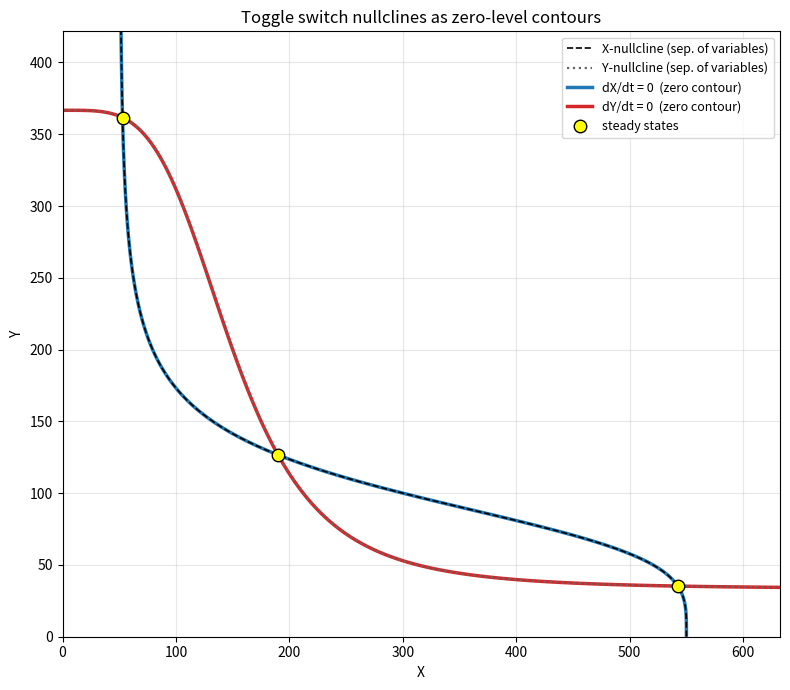

Reproduce this figure in Python. (Note: this script raises an exception after producing the figure.)
import matplotlib
matplotlib.use("Agg")
import matplotlib.pyplot as plt
import numpy as np
from scipy.optimize import fsolve

# ----------------------------------------------------------------------
# Model parameters (mutual-repression toggle switch)
# ----------------------------------------------------------------------
gX0, gX1, Yth, nY, kX = 5.0, 50.0, 100.0, 4.0, 0.1
gY0, gY1, Xth, nX, kY = 4.0, 40.0, 150.0, 4.0, 0.12

# ----------------------------------------------------------------------
# Right-hand sides.  Each nullcline is where one of these surfaces = 0.
# ----------------------------------------------------------------------
def fX(X, Y):
    # dX/dt : basal + repressive Hill(Y) - degradation
    return gX0 + gX1 / (1.0 + (Y / Yth) ** nY) - kX * X

def fY(X, Y):
    # dY/dt : basal + repressive Hill(X) - degradation
    return gY0 + gY1 / (1.0 + (X / Xth) ** nX) - kY * Y

# ----------------------------------------------------------------------
# GENERAL METHOD (no separation of variables):
# 1. Build a grid over the (X,Y) plane.
# 2. Evaluate the scalar surface Z = f(X,Y) at every grid point.
# 3. Let a contour routine trace the single level curve Z = 0.
# ----------------------------------------------------------------------
Xmax = (gX0 + gX1) / kX * 1.15     # generous bounds from max possible values
Ymax = (gY0 + gY1) / kY * 1.15
xg = np.linspace(0.0, Xmax, 600)
yg = np.linspace(0.0, Ymax, 600)
XX, YY = np.meshgrid(xg, yg)       # step 1: grid

ZX = fX(XX, YY)                    # step 2: surface for dX/dt
ZY = fY(XX, YY)                    # step 2: surface for dY/dt

# ----------------------------------------------------------------------
# Find the crossings (steady states) with a root finder launched from a
# coarse lattice of initial guesses, then de-duplicate the results.
# ----------------------------------------------------------------------
def system(v):
    X, Y = v
    return [fX(X, Y), fY(X, Y)]

roots = []
for x0 in np.linspace(0.0, Xmax, 12):
    for y0 in np.linspace(0.0, Ymax, 12):
        sol, info, ier, _ = fsolve(system, [x0, y0], full_output=True)
        if ier == 1 and 0 <= sol[0] <= Xmax and 0 <= sol[1] <= Ymax:
            if not any(np.hypot(sol[0]-r[0], sol[1]-r[1]) < 1e-3 for r in roots):
                roots.append(sol)
roots = sorted(roots, key=lambda r: r[0])

print("=== Steady states (crossings of the two zero contours) ===")
for i, (Xs, Ys) in enumerate(roots, 1):
    print(f"Steady state {i}: X = {Xs:.6f}, Y = {Ys:.6f}  "
          f"(fX = {fX(Xs,Ys):.2e}, fY = {fY(Xs,Ys):.2e})")

# ----------------------------------------------------------------------
# CHECK: separation of variables gives each nullcline explicitly.
# X-nullcline: solve fX=0 for X  ->  X = (gX0 + gX1/(1+(Y/Yth)^nY)) / kX
# Y-nullcline: solve fY=0 for Y  ->  Y = (gY0 + gY1/(1+(X/Xth)^nX)) / kY
# ----------------------------------------------------------------------
def X_nullcline_of_Y(Y):
    return (gX0 + gX1 / (1.0 + (Y / Yth) ** nY)) / kX

def Y_nullcline_of_X(X):
    return (gY0 + gY1 / (1.0 + (X / Xth) ** nX)) / kY

Xexp = X_nullcline_of_Y(yg)       # explicit X-nullcline, X as function of Y
Yexp = Y_nullcline_of_X(xg)       # explicit Y-nullcline, Y as function of X

# Quantify agreement: residual of explicit curves on the OTHER surface = 0
resX = np.max(np.abs(fX(Xexp, yg)))
resY = np.max(np.abs(fY(xg, Yexp)))
print("\n=== Contour vs. separation-of-variables agreement ===")
print(f"Max |fX| along explicit X-nullcline: {resX:.3e}")
print(f"Max |fY| along explicit Y-nullcline: {resY:.3e}")

# Confirm every fsolve crossing lies on both explicit curves
print("\n=== Crossings vs. explicit-nullcline intersections ===")
for i, (Xs, Ys) in enumerate(roots, 1):
    dX = Xs - X_nullcline_of_Y(Ys)
    dY = Ys - Y_nullcline_of_X(Xs)
    print(f"Steady state {i}: X - Xnull(Y) = {dX:.3e}, Y - Ynull(X) = {dY:.3e}")

# ----------------------------------------------------------------------
# Phase-plane plot
# ----------------------------------------------------------------------
fig, ax = plt.subplots(figsize=(8, 7))

# zero-level contours (the general method)
cX = ax.contour(XX, YY, ZX, levels=[0.0], colors="tab:blue", linewidths=2.5)
cY = ax.contour(XX, YY, ZY, levels=[0.0], colors="tab:red", linewidths=2.5)

# explicit nullclines from separation of variables (dashed overlay = check)
ax.plot(Xexp, yg, "k--", lw=1.2, label="X-nullcline (sep. of variables)")
ax.plot(xg, Yexp, color="0.4", ls=":", lw=1.6, label="Y-nullcline (sep. of variables)")

# crossings
for (Xs, Ys) in roots:
    ax.plot(Xs, Ys, "ko", ms=9, mfc="yellow", zorder=5)

# proxy legend entries for the contours
ax.plot([], [], color="tab:blue", lw=2.5, label="dX/dt = 0  (zero contour)")
ax.plot([], [], color="tab:red", lw=2.5, label="dY/dt = 0  (zero contour)")
ax.plot([], [], "ko", mfc="yellow", ms=9, label="steady states")

ax.set_xlabel("X")
ax.set_ylabel("Y")
ax.set_title("Toggle switch nullclines as zero-level contours")
ax.set_xlim(0, Xmax)
ax.set_ylim(0, Ymax)
ax.legend(loc="upper right", fontsize=9)
ax.grid(alpha=0.3)

plt.tight_layout()
plt.savefig("/private/tmp/claude-501/-Users-lvmy-neu-teaching-numericalR-numericalR/e8e9d206-e3a8-4079-be52-06334c0a89a5/scratchpad/eval/gen/3A.5.1_s1.png", dpi=130)

# ----------------------------------------------------------------------
# One-sentence explanation of why the check is valid.
# ----------------------------------------------------------------------
print("\nWhy the check confirms the result:")
print("Because the explicit nullclines are the exact algebraic solutions of "
      "fX=0 and fY=0, their coincidence with the numerically traced zero "
      "contours (near-zero residuals) and with the fsolve crossings shows the "
      "grid/contour method locates the same curves and steady states without "
      "relying on separation of variables.")
